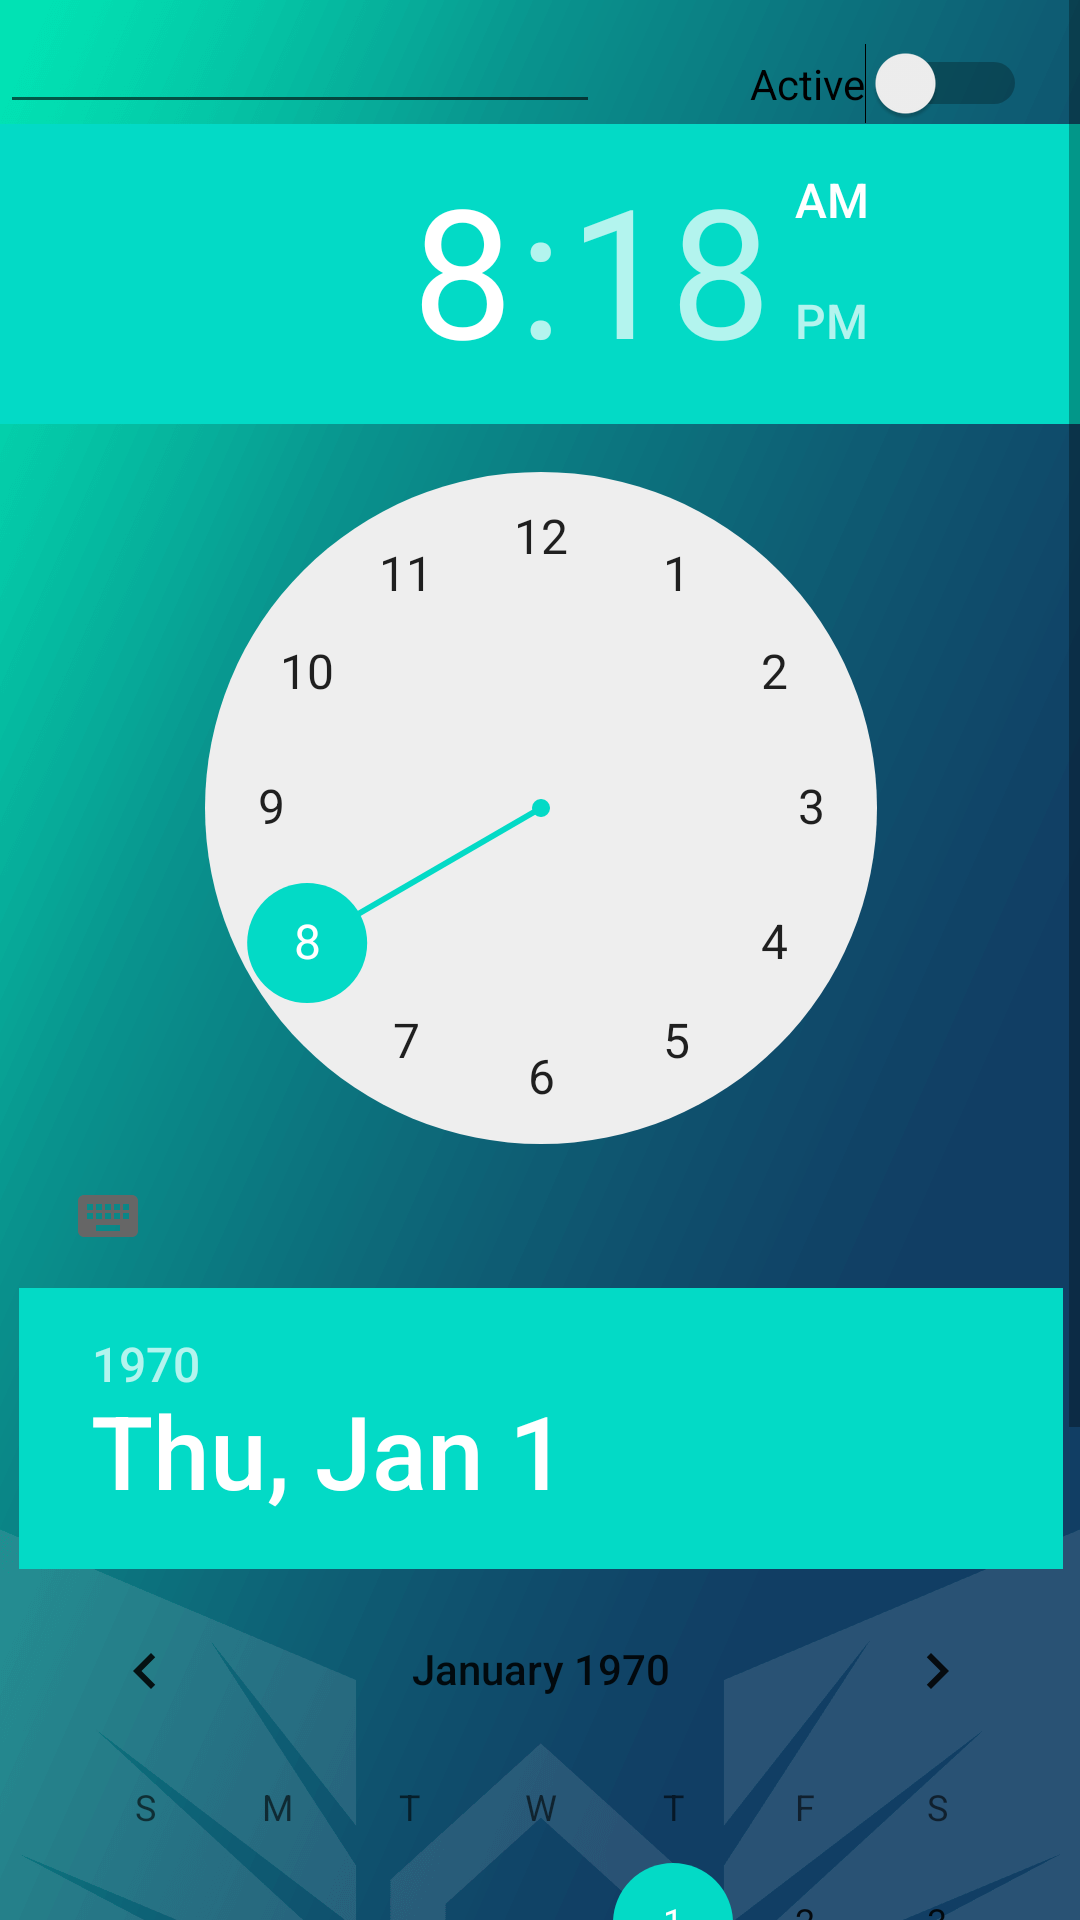

This screen was rendered from an Android layout file. Write that file and the resources it references.
<!-- AndroidManifest.xml: fallback theme Theme.MaterialComponents.DayNight.NoActionBar -->
<!-- res/layout/activity_add_alert.xml -->
<ScrollView xmlns:android="http://schemas.android.com/apk/res/android"
    xmlns:tools="http://schemas.android.com/tools"
    android:layout_width="match_parent"
    android:layout_height="match_parent"
    android:background="@drawable/university_background"
    android:paddingBottom="@dimen/activity_vertical_margin"
    android:paddingLeft="@dimen/activity_horizontal_margin"
    android:paddingRight="@dimen/activity_horizontal_margin"
    android:paddingTop="@dimen/activity_vertical_margin"
    tools:context="com.example.pc.blog.AddAlertAgain">
    
    <RelativeLayout
        android:layout_width="match_parent"
        android:layout_height="match_parent">

        <EditText
            android:id="@+id/TheTitle"
            android:layout_width="200dp"
            android:layout_height="wrap_content"
            android:layout_alignParentLeft="true"
            android:layout_alignParentStart="true"
            android:layout_alignParentTop="true" />

        <TimePicker
            android:id="@+id/timePicker"
            android:layout_width="wrap_content"
            android:layout_height="wrap_content"
            android:layout_below="@+id/TheTitle"
            android:layout_centerHorizontal="true" />

        <DatePicker
            android:id="@+id/datePicker"
            android:layout_width="wrap_content"
            android:layout_height="wrap_content"
            android:layout_below="@+id/timePicker"
            android:layout_centerHorizontal="true" />

        <Switch
            android:id="@+id/TheSwitchh"
            android:layout_width="wrap_content"
            android:layout_height="wrap_content"
            android:layout_alignBottom="@+id/TheTitle"
            android:layout_marginLeft="50dp"
            android:layout_toEndOf="@+id/TheTitle"
            android:layout_toRightOf="@+id/TheTitle"
            android:checked="false"
            android:text="Active" />

        <Button
            android:id="@+id/AddAlert"
            android:layout_width="wrap_content"
            android:layout_height="wrap_content"
            android:onClick="AddAlertClicked"
            android:text="Add Alert"
            android:layout_alignParentBottom="true"
            android:layout_centerHorizontal="true"
            android:layout_marginTop="60dp" />

    </RelativeLayout>
</ScrollView>
<!-- resources referenced by this layout -->
<resources>
  <!-- drawable university_background: png bitmap (drawable-xxxhdpi, 37212 bytes) -->
</resources>
